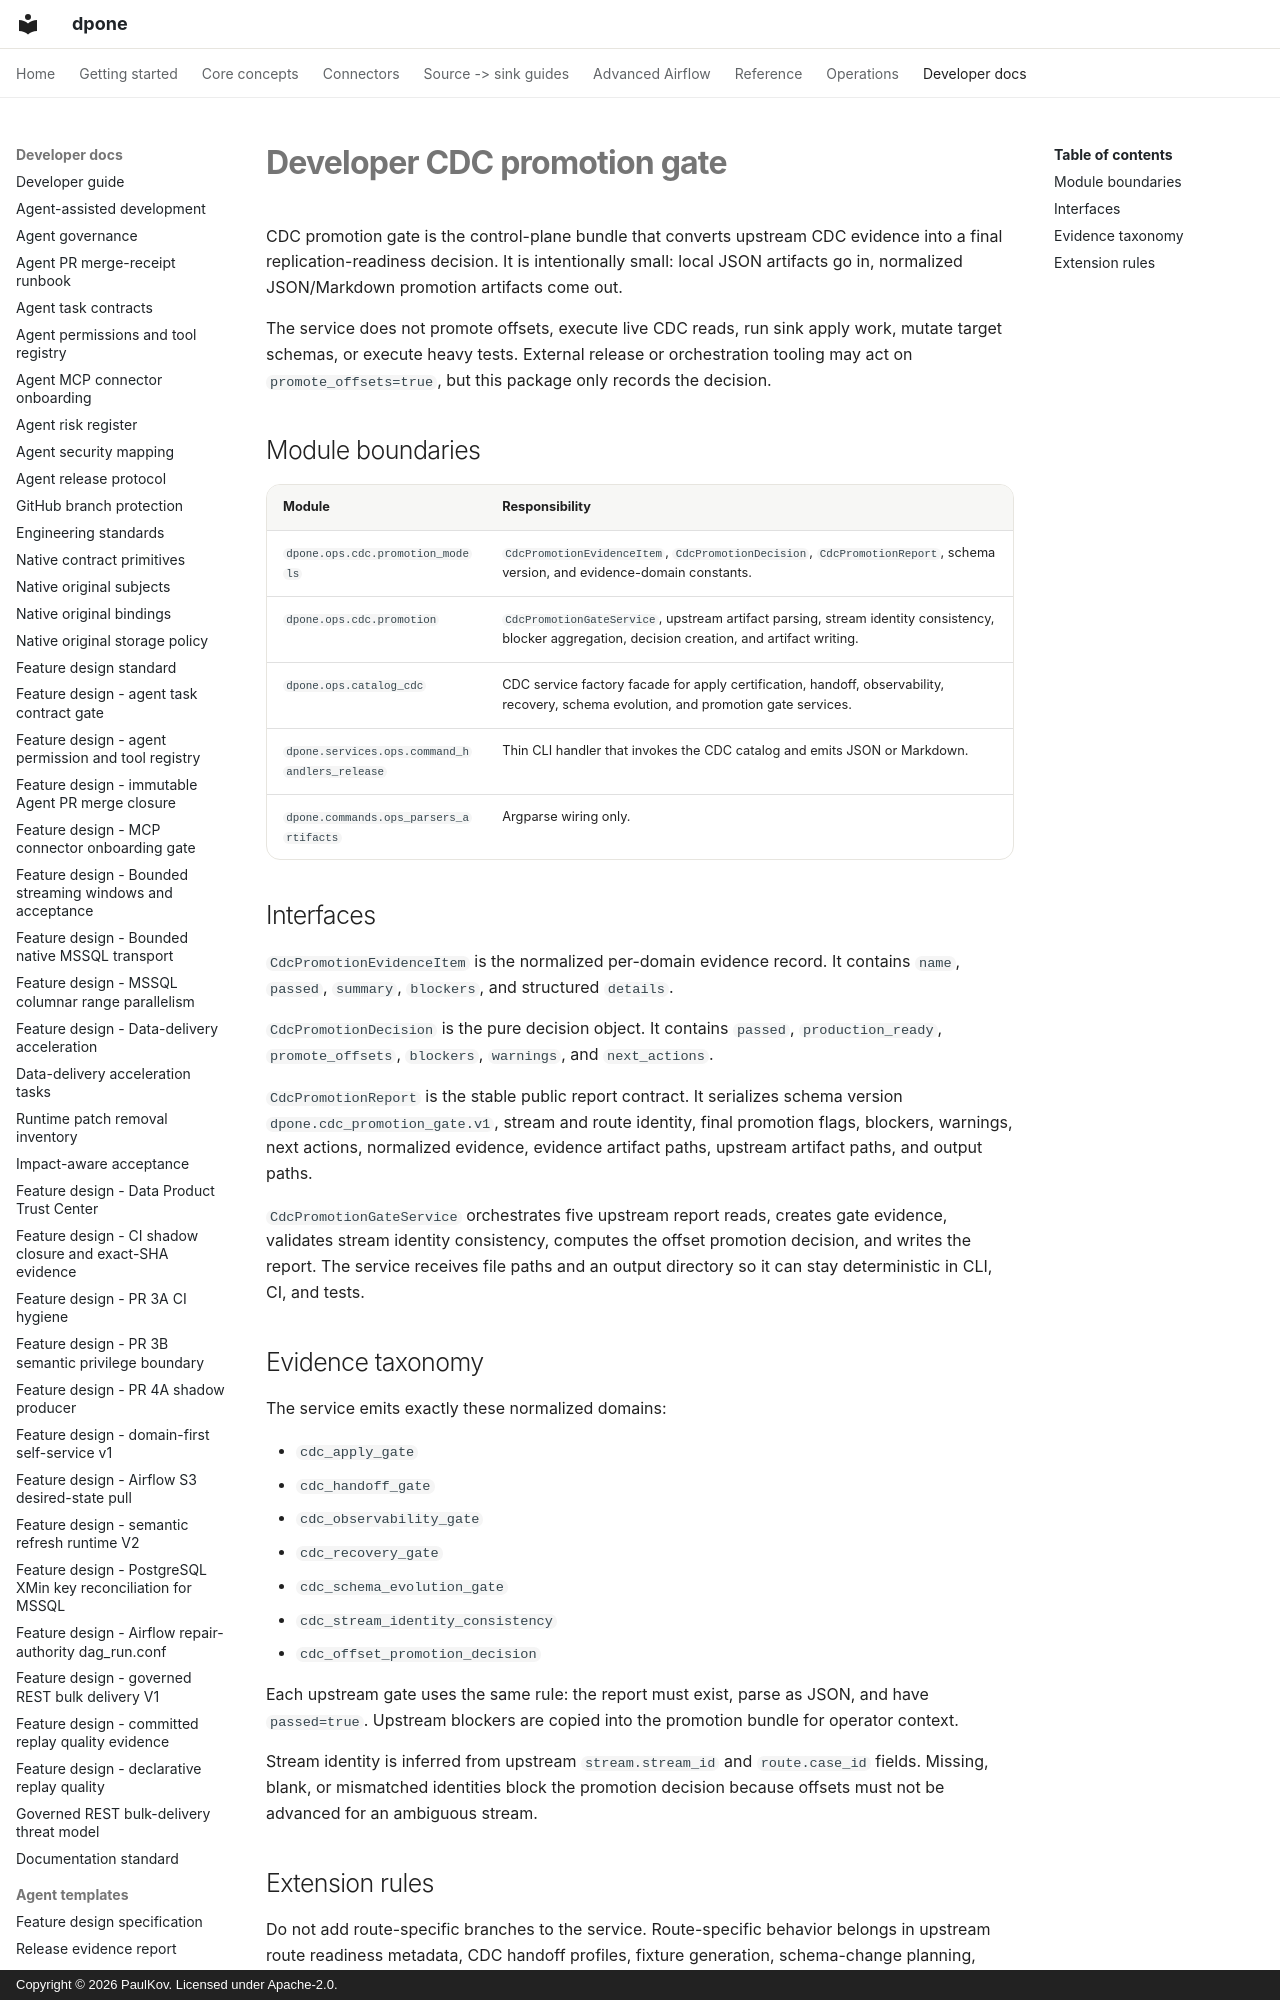

repository: PaulKov/dpone · page: developer-cdc-promotion-gate/index.html · generator: mkdocs · copyright: Copyright © 2026 PaulKov. Licensed under Apache-2.0.

# Developer CDC promotion gate

CDC promotion gate is the control-plane bundle that converts upstream CDC
evidence into a final replication-readiness decision. It is intentionally small:
local JSON artifacts go in, normalized JSON/Markdown promotion artifacts come
out.

The service does not promote offsets, execute live CDC reads, run sink apply
work, mutate target schemas, or execute heavy tests. External release or
orchestration tooling may act on `promote_offsets=true`, but this package only
records the decision.

## Module boundaries

| Module | Responsibility |
| --- | --- |
| `dpone.ops.cdc.promotion_models` | `CdcPromotionEvidenceItem`, `CdcPromotionDecision`, `CdcPromotionReport`, schema version, and evidence-domain constants. |
| `dpone.ops.cdc.promotion` | `CdcPromotionGateService`, upstream artifact parsing, stream identity consistency, blocker aggregation, decision creation, and artifact writing. |
| `dpone.ops.catalog_cdc` | CDC service factory facade for apply certification, handoff, observability, recovery, schema evolution, and promotion gate services. |
| `dpone.services.ops.command_handlers_release` | Thin CLI handler that invokes the CDC catalog and emits JSON or Markdown. |
| `dpone.commands.ops_parsers_artifacts` | Argparse wiring only. |
